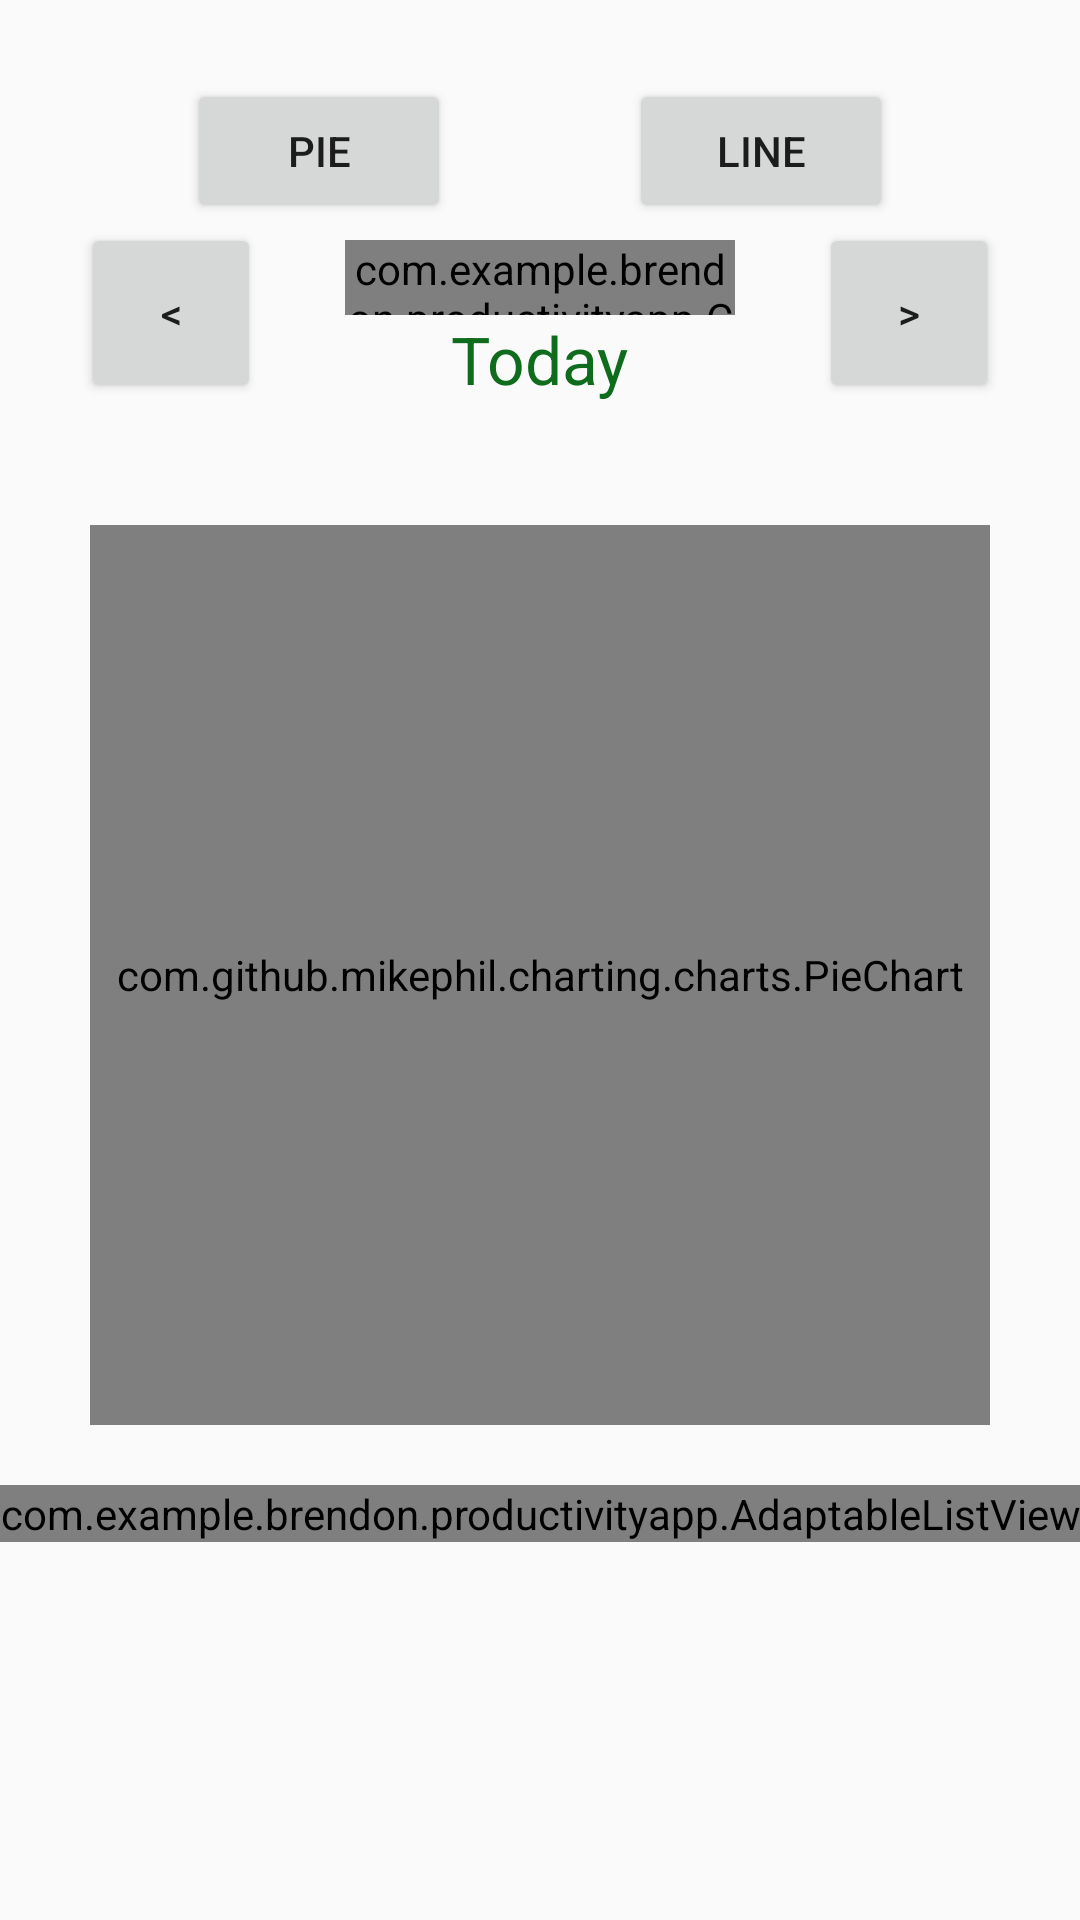

Write the Android layout XML for this screen, with the resource values it uses.
<!-- AndroidManifest.xml: application theme AppTheme -->
<!-- res/layout/activity_stats.xml -->
<?xml version="1.0" encoding="utf-8"?>
<ScrollView
        xmlns:android="http://schemas.android.com/apk/res/android"
        xmlns:tools="http://schemas.android.com/tools"
        android:layout_width="fill_parent"
        android:layout_height="fill_parent"
        tools:context="com.example.brendon.productivityapp.StatsActivity">

        <RelativeLayout
            android:layout_width="match_parent"
            android:layout_height="wrap_content"
            android:orientation="vertical" >

            <Button
                android:layout_width="60dp"
                android:layout_height="60dp"
                android:text="&lt;"
                android:onClick="decreaseDate"
                android:id="@+id/button2"
                android:layout_alignBottom="@+id/textView"
                android:layout_alignParentStart="true"
                android:layout_marginStart="27dp"/>

            <com.example.brendon.productivityapp.CustomSpinner
                android:id="@+id/intervals_spinner"
                android:layout_width="130dp"
                android:layout_height="25dp"
                android:layout_marginTop="80dp"
                android:layout_centerHorizontal="true" />

            <Button
                android:layout_width="60dp"
                android:layout_height="60dp"
                android:text="&gt;"
                android:onClick="advanceDate"
                android:id="@+id/button"
                android:layout_alignParentEnd="true"
                android:layout_alignBottom="@+id/textView"
                android:layout_marginEnd="27dp" />

            <com.github.mikephil.charting.charts.PieChart
                android:id="@+id/pieChart"
                android:layout_width="300dp"
                android:layout_height="300dp"
                android:layout_below="@+id/intervals_spinner"
                android:layout_centerHorizontal="true"
                android:layout_marginTop="70dp"/>

            <com.github.mikephil.charting.charts.LineChart
                android:id="@+id/lineChart"
                android:layout_width="340dp"
                android:layout_height="300dp"
                android:layout_alignTop="@+id/pieChart"
                android:layout_centerHorizontal="true"
                android:visibility="invisible"/>

            <TextView
                android:id="@+id/textView"
                android:layout_width="wrap_content"
                android:layout_height="wrap_content"
                android:text="@string/u_today"
                android:textSize="22sp"
                android:textColor="@color/colorPrimaryDark"
                android:layout_below="@+id/intervals_spinner"
                android:layout_centerHorizontal="true" />

            <com.example.brendon.productivityapp.AdaptableListView
                android:id="@+id/app_list_view"
                android:layout_width="wrap_content"
                android:layout_height="wrap_content"
                android:layout_marginTop="20dp"
                android:layout_below="@+id/pieChart"/>

            <Button
                android:id="@+id/pieButton"
                android:layout_width="wrap_content"
                android:layout_height="wrap_content"
                android:text="@string/u_pie"
                android:layout_above="@+id/button2"
                android:layout_toStartOf="@+id/textView"
                android:onClick="showPieChart"/>

            <Button
                android:id="@+id/lineButton"
                android:layout_width="wrap_content"
                android:layout_height="wrap_content"
                android:layout_alignTop="@+id/pieButton"
                android:layout_toEndOf="@+id/textView"
                android:text="@string/u_line"
                android:onClick="showLineChart"/>

        </RelativeLayout>
</ScrollView>
<!-- resources referenced by this layout -->
<resources>
  <color name="colorPrimaryDark">@color/ProductiveGreen</color>
  <string name="u_line">LINE</string>
  <string name="u_pie">PIE</string>
  <string name="u_today">Today</string>
  <style name="AppTheme" parent="Theme.AppCompat.Light.DarkActionBar">
          
          <item name="colorPrimary">@color/ProductiveGreen</item>
          <item name="colorPrimaryDark">@color/ProductiveGreen</item>
          <item name="colorAccent">@color/colorAccent</item>
      </style>
  <color name="ProductiveGreen">#0f6c1d</color>
  <color name="colorAccent">#6c120f</color>
</resources>
